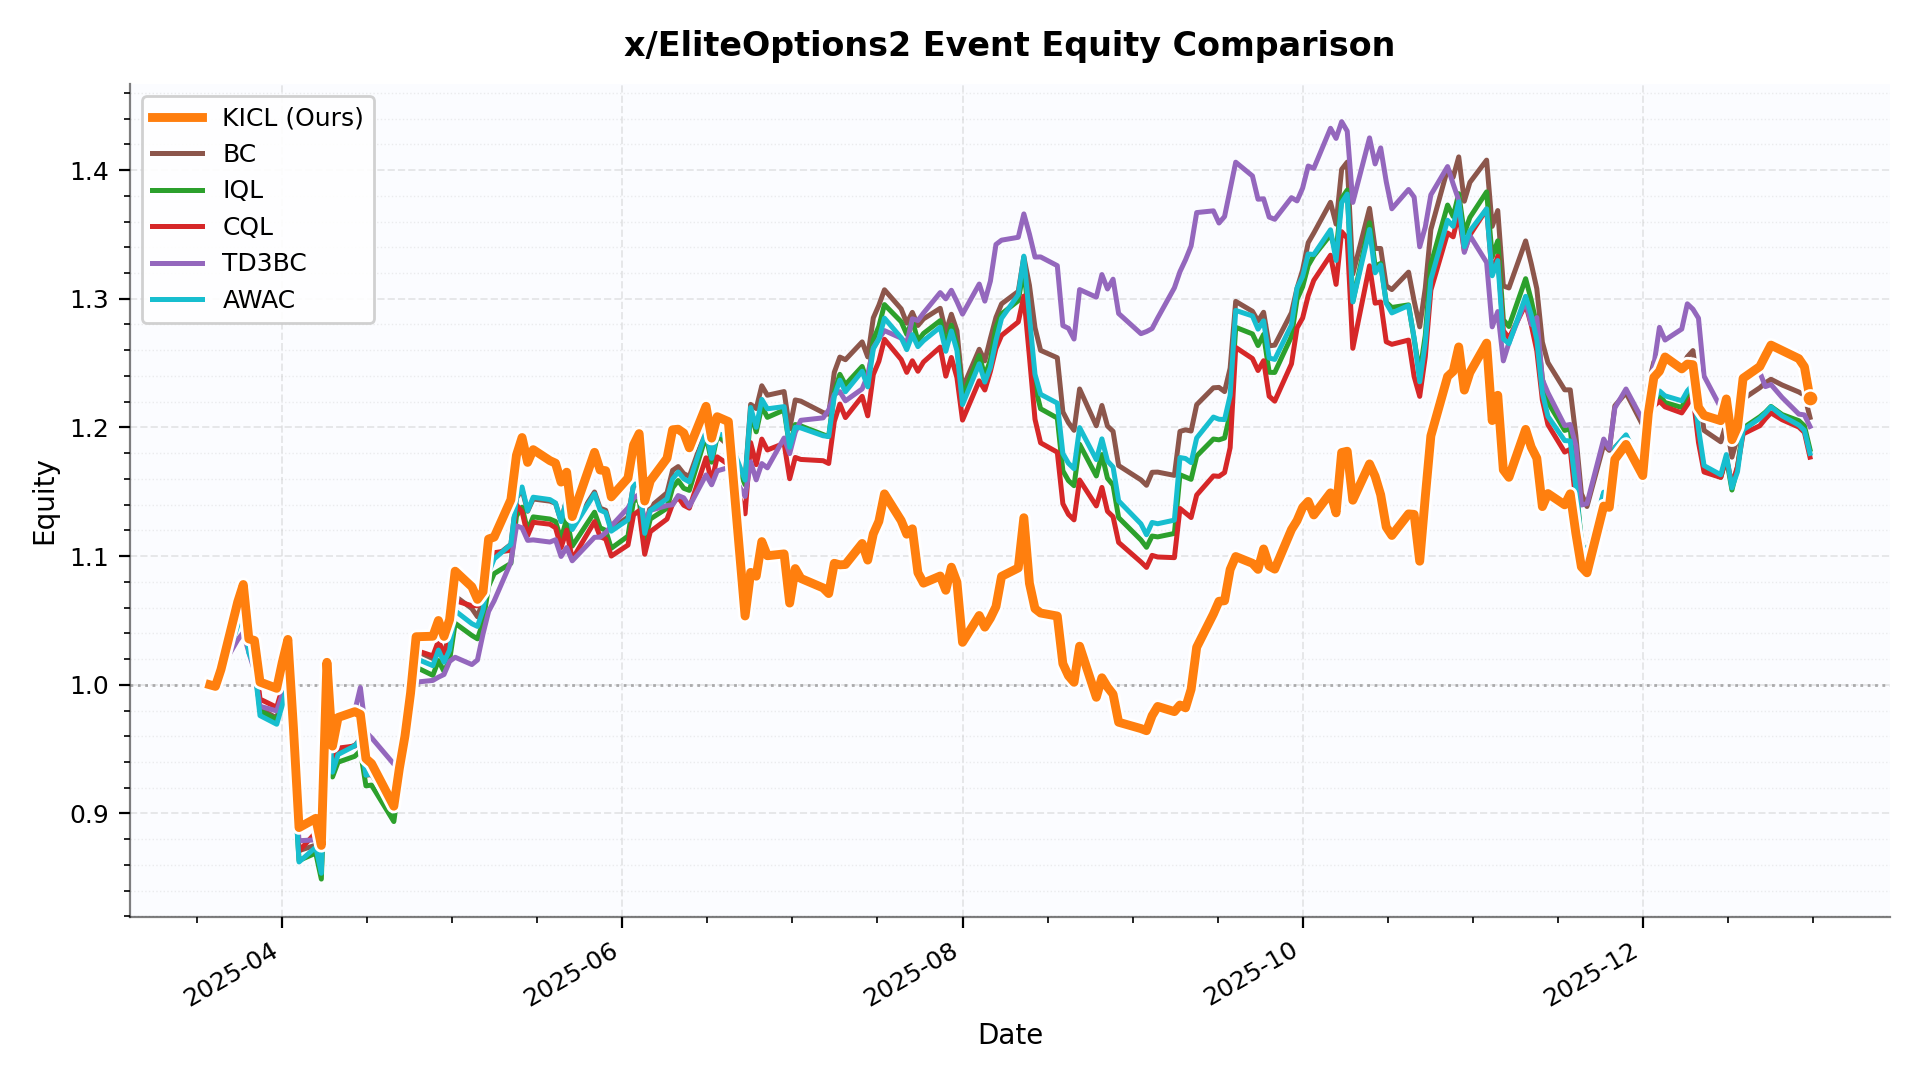

The file beside this chart, header and first rows:
date, KICL, BC, IQL, CQL, TD3BC, AWAC
2025-03-19 00:00:00, 1.0, 1.0, 1.0, 1.0, 1.0, 1.0
2025-03-20 00:00:00, 0.9988, 1.001, 0.9992, 0.9972, 1.004, 0.998
2025-03-21 00:00:00, 1.012, 1.011, 1.009, 1.007, 1.013, 1.006
2025-03-24 00:00:00, 1.064, 1.052, 1.05, 1.051, 1.035, 1.046
2025-03-25 00:00:00, 1.078, 1.066, 1.064, 1.064, 1.041, 1.06
2025-03-26 00:00:00, 1.036, 1.031, 1.029, 1.039, 1.025, 1.025
2025-03-27 00:00:00, 1.034, 1.02, 1.019, 1.028, 1.011, 1.015
2025-03-28 00:00:00, 1.002, 0.9814, 0.9798, 0.9889, 0.9833, 0.9761
2025-03-31 00:00:00, 0.9973, 0.9742, 0.973, 0.9825, 0.9797, 0.9693
2025-04-01 00:00:00, 1.018, 0.9894, 0.9882, 0.9975, 0.9927, 0.9843
2025-04-02 00:00:00, 1.035, 1.007, 1.005, 1.014, 1.005, 1.001
2025-04-03 00:00:00, 0.9663, 0.9382, 0.9361, 0.9457, 0.9348, 0.934
2025-04-04 00:00:00, 0.889, 0.8711, 0.8635, 0.8708, 0.8788, 0.8623
2025-04-07 00:00:00, 0.8962, 0.8754, 0.8692, 0.8852, 0.8795, 0.8738
2025-04-08 00:00:00, 0.8752, 0.8543, 0.849, 0.8643, 0.8659, 0.8535
2025-04-09 00:00:00, 1.017, 0.9886, 0.9891, 1.002, 1.002, 0.9919
2025-04-10 00:00:00, 0.9523, 0.9295, 0.9284, 0.9408, 0.9546, 0.9321
2025-04-11 00:00:00, 0.9746, 0.948, 0.9399, 0.9508, 0.975, 0.9458
2025-04-14 00:00:00, 0.9791, 0.953, 0.9444, 0.9524, 0.9796, 0.9526
2025-04-15 00:00:00, 0.977, 0.9562, 0.9487, 0.9583, 0.9978, 0.9574
2025-04-16 00:00:00, 0.9426, 0.9298, 0.9215, 0.9311, 0.9632, 0.9297
2025-04-17 00:00:00, 0.9388, 0.9302, 0.9221, 0.9352, 0.9589, 0.9313
2025-04-21 00:00:00, 0.9057, 0.9044, 0.8937, 0.9054, 0.9384, 0.9021
2025-04-22 00:00:00, 0.9352, 0.9356, 0.9247, 0.9365, 0.9429, 0.9335
2025-04-23 00:00:00, 0.9602, 0.9596, 0.9469, 0.9579, 0.9684, 0.9533
2025-04-24 00:00:00, 0.9934, 0.9911, 0.9773, 0.9889, 0.9873, 0.9831
2025-04-25 00:00:00, 1.037, 1.026, 1.014, 1.027, 1.002, 1.02
2025-04-28 00:00:00, 1.038, 1.02, 1.007, 1.022, 1.003, 1.015
2025-04-29 00:00:00, 1.05, 1.032, 1.019, 1.034, 1.006, 1.027
2025-04-30 00:00:00, 1.038, 1.024, 1.01, 1.025, 1.008, 1.018
2025-05-01 00:00:00, 1.051, 1.039, 1.019, 1.035, 1.018, 1.027
2025-05-02 00:00:00, 1.088, 1.069, 1.048, 1.065, 1.021, 1.057
2025-05-05 00:00:00, 1.076, 1.059, 1.038, 1.061, 1.016, 1.047
2025-05-06 00:00:00, 1.066, 1.053, 1.036, 1.061, 1.019, 1.045
2025-05-07 00:00:00, 1.072, 1.065, 1.049, 1.072, 1.04, 1.058
2025-05-08 00:00:00, 1.113, 1.09, 1.077, 1.099, 1.057, 1.087
2025-05-09 00:00:00, 1.115, 1.099, 1.086, 1.103, 1.065, 1.098
2025-05-12 00:00:00, 1.144, 1.109, 1.094, 1.105, 1.095, 1.109
2025-05-13 00:00:00, 1.178, 1.145, 1.131, 1.14, 1.123, 1.146
2025-05-14 00:00:00, 1.192, 1.152, 1.138, 1.135, 1.122, 1.154
2025-05-15 00:00:00, 1.173, 1.135, 1.12, 1.116, 1.112, 1.135
2025-05-16 00:00:00, 1.183, 1.144, 1.13, 1.126, 1.113, 1.146
2025-05-19 00:00:00, 1.174, 1.143, 1.129, 1.125, 1.111, 1.144
2025-05-20 00:00:00, 1.172, 1.141, 1.127, 1.122, 1.113, 1.141
2025-05-21 00:00:00, 1.158, 1.127, 1.113, 1.107, 1.1, 1.127
2025-05-22 00:00:00, 1.165, 1.144, 1.129, 1.12, 1.107, 1.144
2025-05-23 00:00:00, 1.131, 1.123, 1.108, 1.097, 1.096, 1.121
2025-05-27 00:00:00, 1.181, 1.15, 1.134, 1.127, 1.115, 1.148
2025-05-28 00:00:00, 1.167, 1.137, 1.122, 1.115, 1.115, 1.136
2025-05-29 00:00:00, 1.166, 1.136, 1.12, 1.113, 1.118, 1.134
2025-05-30 00:00:00, 1.146, 1.121, 1.106, 1.1, 1.123, 1.119
2025-06-02 00:00:00, 1.161, 1.13, 1.116, 1.109, 1.137, 1.128
2025-06-03 00:00:00, 1.186, 1.155, 1.143, 1.132, 1.145, 1.156
2025-06-04 00:00:00, 1.195, 1.155, 1.144, 1.135, 1.148, 1.156
2025-06-05 00:00:00, 1.143, 1.122, 1.111, 1.101, 1.127, 1.118
2025-06-06 00:00:00, 1.159, 1.138, 1.129, 1.119, 1.135, 1.135
2025-06-09 00:00:00, 1.176, 1.149, 1.137, 1.129, 1.139, 1.145
2025-06-10 00:00:00, 1.198, 1.167, 1.153, 1.141, 1.14, 1.16
2025-06-11 00:00:00, 1.199, 1.17, 1.159, 1.146, 1.147, 1.165
2025-06-12 00:00:00, 1.196, 1.164, 1.153, 1.14, 1.145, 1.16
... 139 more rows
